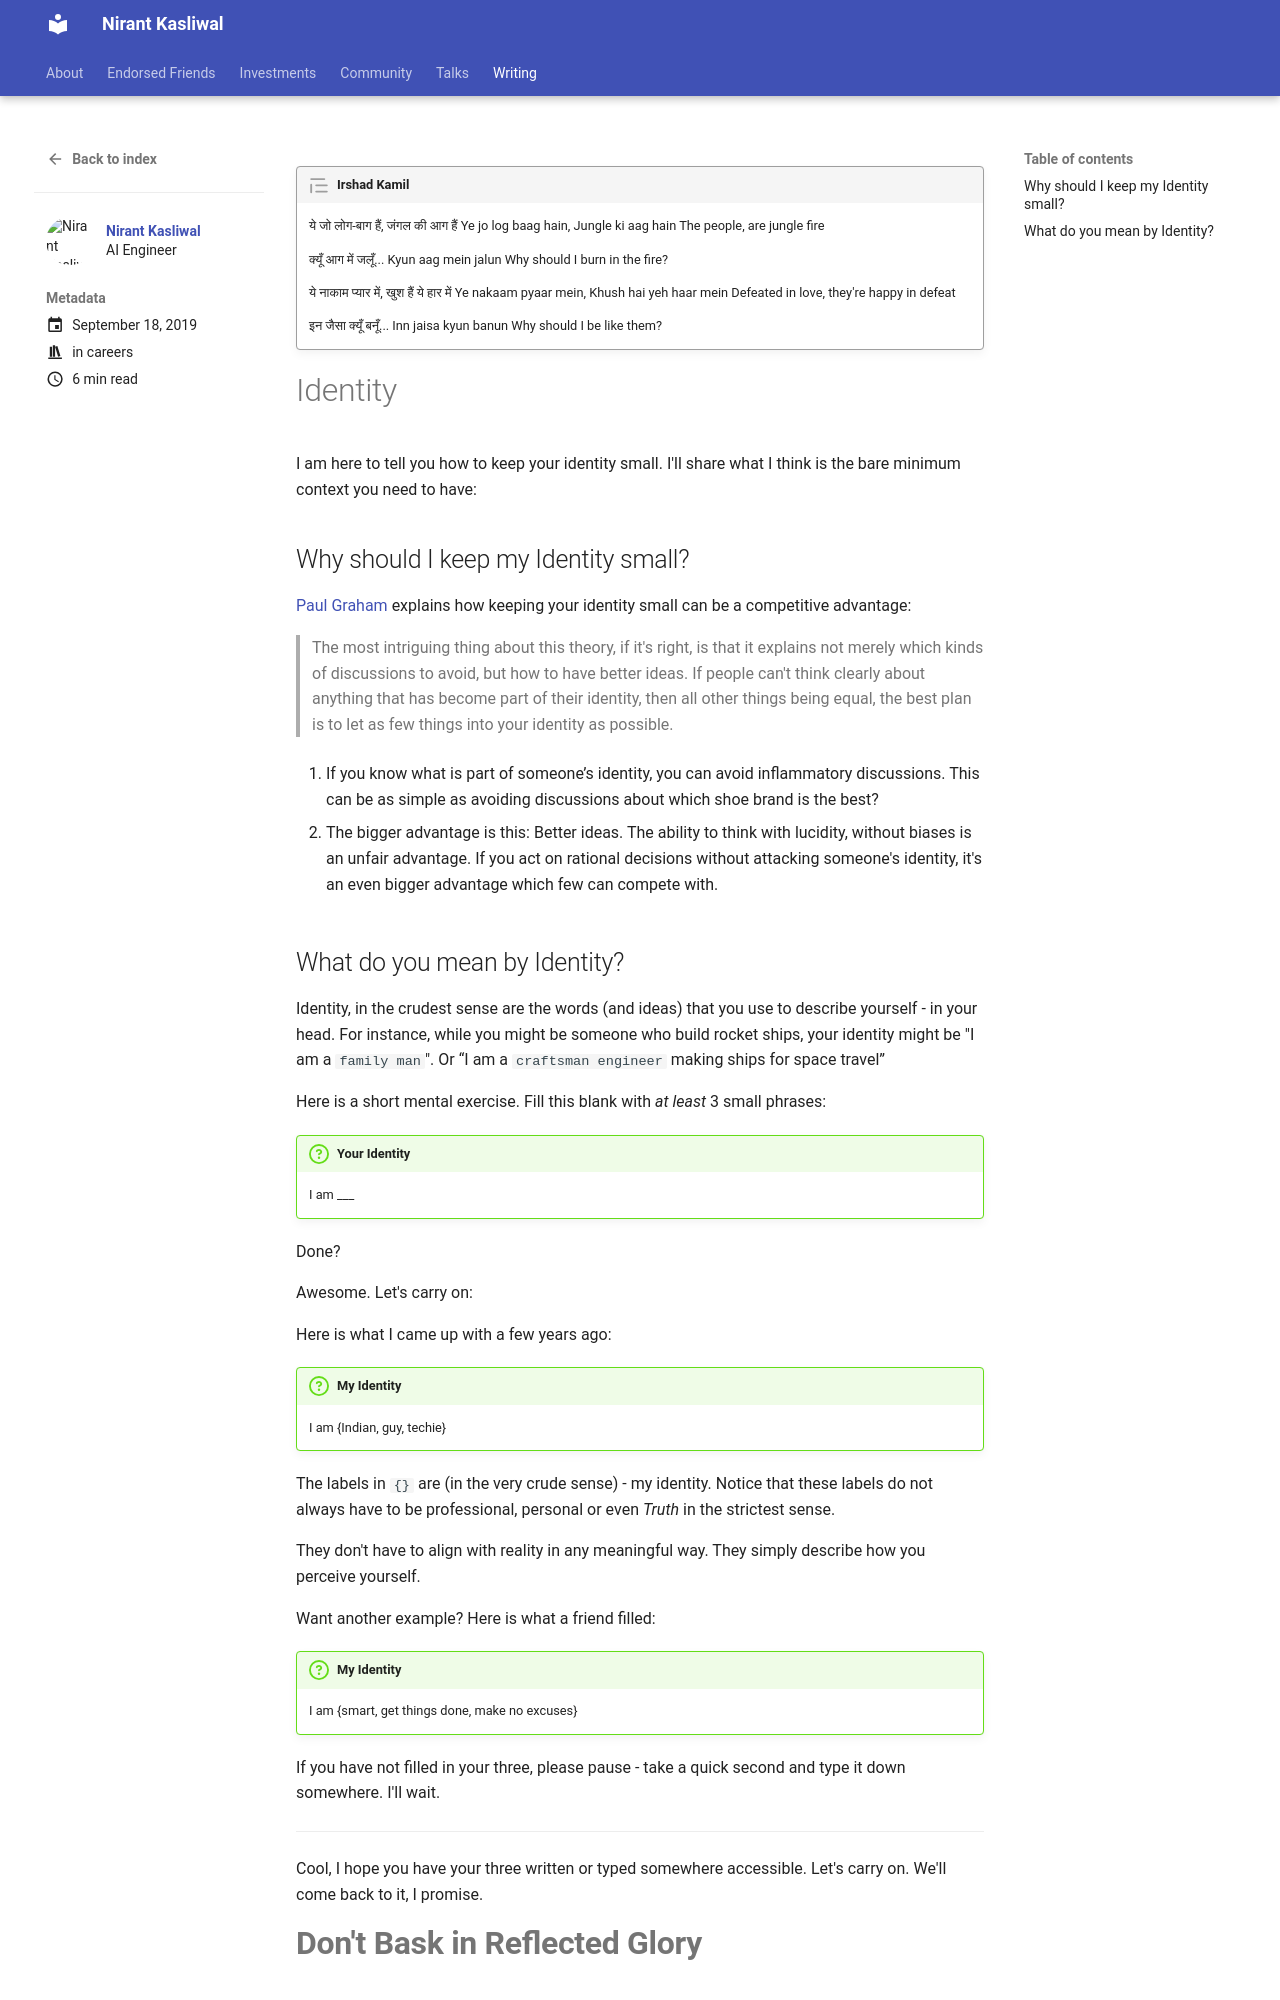

repository: NirantK/nirantk.github.io · page: writing/reflectedglory/index.html · generator: mkdocs

+++
title =  "Don't Bask in Reflected Glory"
date = 2019-09-18T00:00:09+05:30
tags = ["niranting"]
description = "How to keep your identity small?"
toc = true
show_reading_time = true
+++

```
ये जो लोग-बाग हैं, जंगल की आग हैं 
Ye jo log baag hain, Jungle ki aag hain
The people, are jungle fire

क्यूँ आग में जलूँ...
Kyun aag mein jalun
Why should I burn in the fire?

ये नाकाम प्यार में, खुश हैं ये हार में
Ye nakaam pyaar mein, Khush hai yeh haar mein
Defeated in love, they're happy in defeat

इन जैसा क्यूँ बनूँ...
Inn jaisa kyun banun
Why should I be like them?

- Irshad Kamil
```

# Identity

I am here to tell you how to keep your identity small. 
I'll share what I think is the bare minimum context you need to have:

## Why should I keep my Identity small?

[Paul Graham](http://www.paulgraham.com/identity.html) explains how keeping your identity small can be a competitive advantage:

> The most intriguing thing about this theory, if it's right, is that it explains not merely which kinds of discussions to avoid, but how to have better ideas. If people can't think clearly about anything that has become part of their identity, then all other things being equal, the best plan is to let as few things into your identity as possible.

1. If you know what is part of someone’s identity, you can avoid inflammatory discussions. This can be as simple as avoiding discussions about which shoe brand is the best?

2. The bigger advantage is this: Better ideas. The ability to think with lucidity, without biases is an unfair advantage. If you act on rational decisions without attacking someone's identity, it's an even bigger advantage which few can compete with.

## What do you mean by Identity?

Identity, in the crudest sense are the words (and ideas) that you use to describe yourself - in your head. 
For instance, while you might be someone who build rocket ships, your identity might be "I am a `family man`". Or “I am a `craftsman engineer` making ships for space travel”

Here is a short mental exercise. Fill this blank with _at least_ 3 small phrases:

```
I am ___
```

Done?

Awesome.  Let's carry on: 

Here is what I came up with a few years ago: 

```
I am {Indian, guy, techie}
```

The labels in `{}` are (in the very crude sense) - my identity. Notice that these labels do not always have to be professional, personal or even _Truth_ in the strictest sense. 

They don't have to align with reality in any meaningful way. They simply describe how you perceive yourself. 

Want another example? Here is what a friend filled: 

```
I am {smart, get things done, make no excuses}
```

If you have not filled in your three, please pause - take a quick second and type it down somewhere. I'll wait. 

---

Cool, I hope you have your three written or typed somewhere accessible. Let's carry on. We'll come back to it, I promise.
